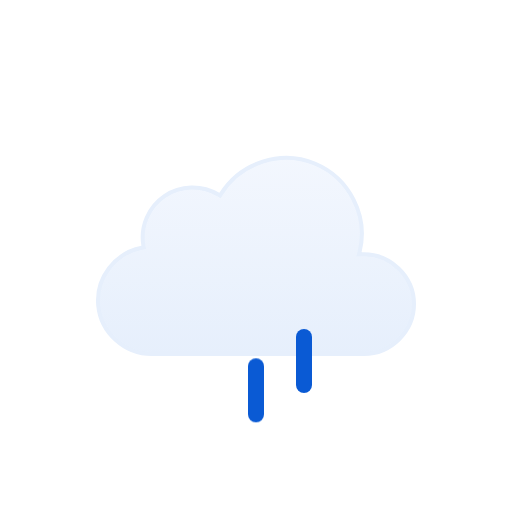
t = 0.00 s
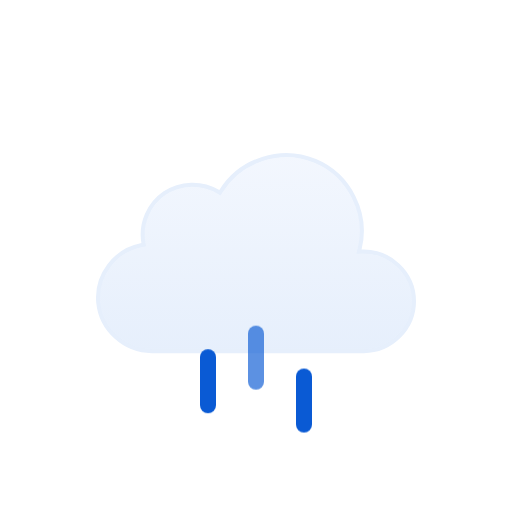
t = 0.50 s
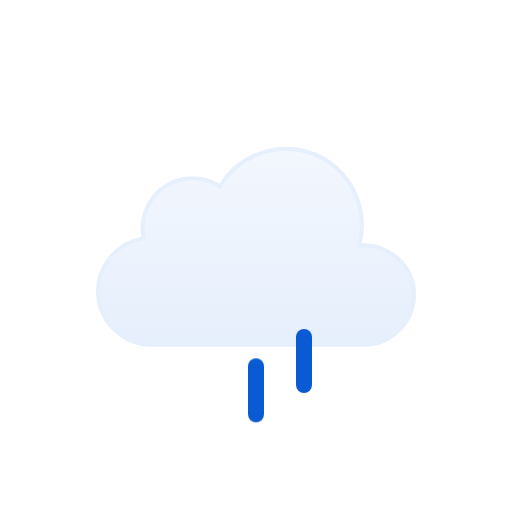
t = 1.00 s
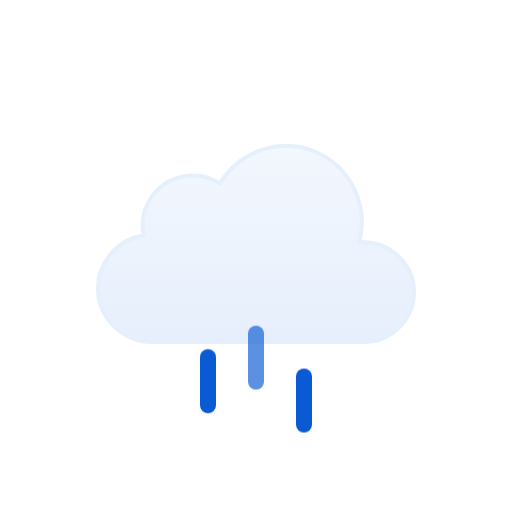
t = 1.50 s
t = 2.00 s: frame unchanged from t = 1.00 s, image omitted
t = 2.50 s: frame unchanged from t = 0.50 s, image omitted

The animated SVG that drew these frames (rendered in a browser with its animation timeline set to each time). Animation: 1 SMIL element (animateTransform=1), 3 CSS @keyframes rules; one cycle of 3.00 s, repeats indefinitely.

<svg xmlns="http://www.w3.org/2000/svg" viewBox="0 0 128 128" fill="none">
<style>
@keyframes k0 { 0% { transform: translate(0px, 0px); opacity: 0 } 12.5% { transform: translate(0px, 0.5197px); opacity: 0.8333 } 15% { transform: translate(0px, 0.7896px); opacity: 1 } 25% { transform: translate(0px, 1.8693px); opacity: 1 } 37.5% { transform: translate(0px, 3.8404px); opacity: 1 } 50% { transform: translate(0px, 6.3071px); opacity: 1 } 62.5% { transform: translate(0px, 9.1893px); opacity: 1 } 75% { transform: translate(0px, 12.4372px); opacity: 1 } 85% { transform: translate(0px, 15.3102px); opacity: 1 } 87.5% { transform: translate(0px, 16.0284px); opacity: 0.8333 } 100% { transform: translate(0px, 0px); opacity: 0 } }
.k0 { animation: k0 1s linear infinite }
@keyframes k1 { 0% { transform: translate(0px, 8.5824px); opacity: 1 } 2.5% { transform: translate(0px, 9.1893px); opacity: 1 } 15% { transform: translate(0px, 12.4372px); opacity: 1 } 25% { transform: translate(0px, 15.3102px); opacity: 1 } 27.5% { transform: translate(0px, 16.0284px); opacity: 0.8333 } 40% { transform: translate(0px, 20px); opacity: 0 } 40.1% { transform: translate(0px, 0px); opacity: 0.0067 } 52.5% { transform: translate(0px, 0.5197px); opacity: 0.8333 } 55% { transform: translate(0px, 0.7896px); opacity: 1 } 65% { transform: translate(0px, 1.8693px); opacity: 1 } 77.5% { transform: translate(0px, 3.8404px); opacity: 1 } 90% { transform: translate(0px, 6.3071px); opacity: 1 } 100% { transform: translate(0px, 8.5824px); opacity: 1 } }
.k1 { animation: k1 1s linear infinite }
@keyframes k2 { 0% { transform: translate(0px, 1.2456px); opacity: 1 } 5% { transform: translate(0px, 1.8693px); opacity: 1 } 17.5% { transform: translate(0px, 3.8404px); opacity: 1 } 30% { transform: translate(0px, 6.3071px); opacity: 1 } 42.5% { transform: translate(0px, 9.1893px); opacity: 1 } 55% { transform: translate(0px, 12.4372px); opacity: 1 } 65% { transform: translate(0px, 15.3102px); opacity: 1 } 67.5% { transform: translate(0px, 16.0284px); opacity: 0.8333 } 80% { transform: translate(0px, 20px); opacity: 0 } 80.1% { transform: translate(0px, 0px); opacity: 0.0067 } 92.5% { transform: translate(0px, 0.5197px); opacity: 0.8333 } 95% { transform: translate(0px, 0.7617px); opacity: 1 } 100% { transform: translate(0px, 1.2456px); opacity: 1 } }
.k2 { animation: k2 1s linear infinite }
</style><g id="rain" clip-path="url(#clip0_1858_8370)">
<g id="Sky">
<g id="Clouds">
<g id="Cloud">
<path id="Cloud_2" d="M55.2623 48.4746C60.1227 40.6111 70.2975 37.38 78.8151 40.9434C87.3214 44.5023 92.138 54.0026 89.903 62.9648L89.7418 63.6143L90.4108 63.585C97.4203 63.2791 103.5 68.9917 103.5 76.0283C103.5 82.8395 97.7717 88.4997 90.9772 88.5H37.9537C31.1275 88.5018 25.2029 83.1709 24.5592 76.3604C23.9158 69.5518 28.7369 63.2124 35.443 61.9453L35.9264 61.8535L35.8424 61.3691C35.0256 56.6239 37.1258 51.7168 41.1051 49.0127C45.0951 46.3014 50.4459 46.1537 54.5797 48.6396L55.0026 48.8945L55.2623 48.4746Z" fill="url(#paint0_linear_1858_8370)" stroke="#E6EFFC" stroke-miterlimit="10" />
</g>
<animateTransform attributeName="transform" type="translate" values="0 0;0 -0.0933;0 -0.3875;0 -0.8783;0 -1.5;0 -2.1217;0 -2.6125;0 -2.9067;0 -3;0 -2.9067;0 -2.6125;0 -2.1217;0 -1.5;0 -0.8783;0 -0.3875;0 -0.0933;0 0" dur="3s" repeatCount="indefinite" calcMode="linear" /></g>
</g>
<g id="Precipitation">
<g id="Raindrops">
<path id="Raindrop 1" d="M52 83V95" stroke="#0A5AD4" stroke-width="4" stroke-linecap="round" class="k0" />
<path id="Raindrop 2" d="M64 83V95" stroke="#0A5AD4" stroke-width="4" stroke-linecap="round" opacity="0" class="k1" />
<path id="Raindrop 3" d="M76 83V95" stroke="#0A5AD4" stroke-width="4" stroke-linecap="round" opacity="0" class="k2" />
</g>
</g>
</g>
<defs>
<linearGradient id="paint0_linear_1858_8370" x1="64.0008" y1="39" x2="64.0008" y2="89" gradientUnits="userSpaceOnUse">
<stop stop-color="#F3F7FE" />
<stop offset="1" stop-color="#E6EFFC" />
</linearGradient>
<clipPath id="clip0_1858_8370">
<rect width="128" height="128" fill="white" />
</clipPath>
</defs>
</svg>
